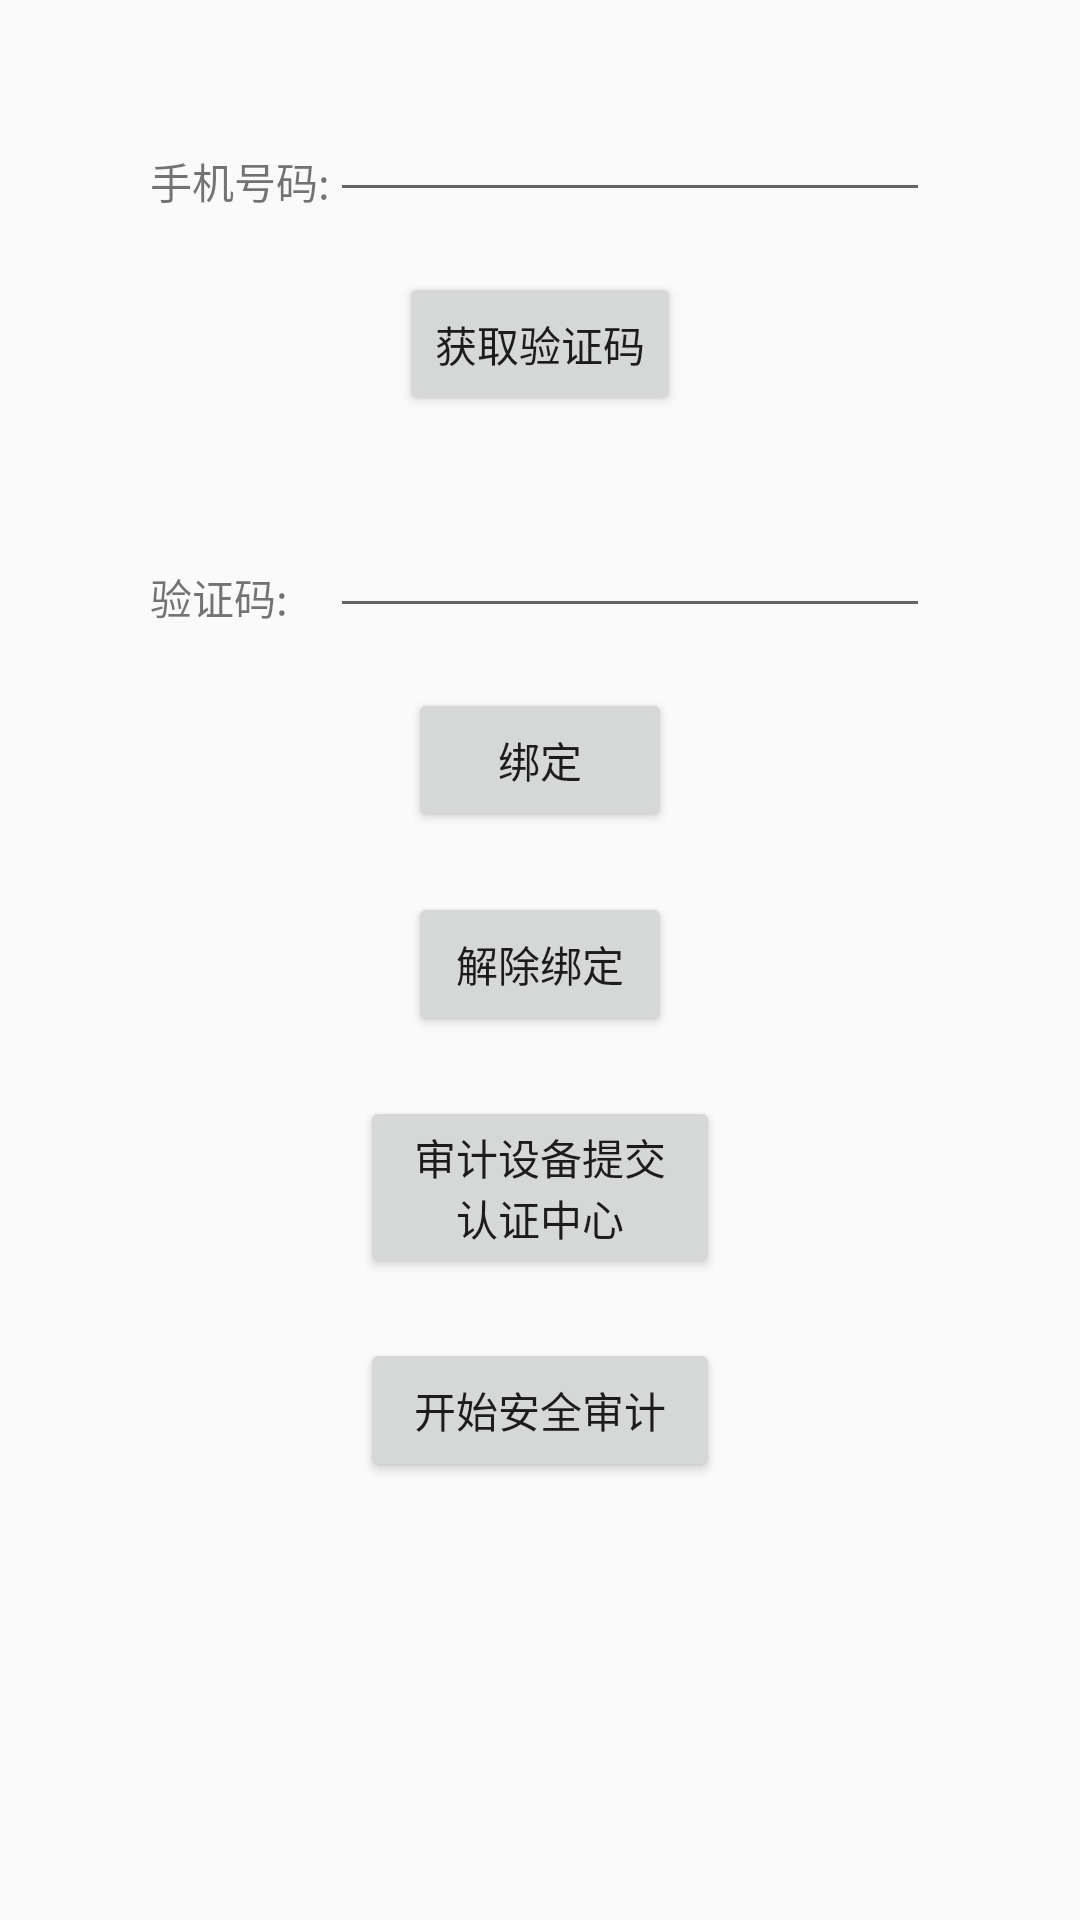

Layout XML and referenced resources for this Android screen:
<!-- AndroidManifest.xml: application theme AppTheme -->
<!-- res/layout/activity_main.xml -->
<RelativeLayout xmlns:android="http://schemas.android.com/apk/res/android"
                xmlns:tools="http://schemas.android.com/tools"
                android:layout_width="match_parent"
                android:layout_height="match_parent"
                android:orientation="vertical"
                tools:context=".MainActivity">

    <TextView
        android:id="@+id/tip_phone"
        android:layout_width="wrap_content"
        android:layout_height="wrap_content"
        android:layout_marginLeft="50dp"
        android:layout_marginTop="50dp"
        android:text="@string/tip_phone"/>

    <EditText
        android:id="@+id/phone"
        android:layout_width="wrap_content"
        android:layout_height="wrap_content"
        android:layout_alignBottom="@id/tip_phone"
        android:layout_alignParentRight="true"
        android:layout_marginRight="50dp"
        android:layout_toRightOf="@id/tip_phone"
        android:inputType="phone"
        android:maxLength="12"/>

    <Button
        android:id="@+id/get_authentication_code"
        android:layout_width="wrap_content"
        android:layout_height="wrap_content"
        android:layout_below="@+id/phone"
        android:layout_centerHorizontal="true"
        android:layout_marginTop="20dp"
        android:text="@string/get_authentication_code"/>

    <TextView
        android:id="@+id/tip_authentication_code"
        android:layout_width="wrap_content"
        android:layout_height="wrap_content"
        android:layout_below="@id/get_authentication_code"
        android:layout_marginLeft="50dp"
        android:layout_marginTop="50dp"
        android:text="@string/authentication"/>

    <EditText
        android:id="@+id/authentication_code"
        android:layout_width="wrap_content"
        android:layout_height="wrap_content"
        android:layout_alignBottom="@id/tip_authentication_code"
        android:layout_alignLeft="@id/phone"
        android:layout_alignParentRight="true"
        android:layout_marginRight="50dp"
        android:layout_toRightOf="@id/tip_authentication_code"
        android:inputType="phone"/>

    <Button
        android:id="@+id/bind"
        android:layout_width="wrap_content"
        android:layout_height="wrap_content"
        android:layout_below="@+id/tip_authentication_code"
        android:layout_centerHorizontal="true"
        android:layout_marginTop="20dp"
        android:text="@string/bind"/>

    <Button
        android:id="@+id/un_bind"
        android:layout_width="wrap_content"
        android:layout_height="wrap_content"
        android:layout_below="@+id/bind"
        android:layout_centerHorizontal="true"
        android:layout_marginTop="20dp"
        android:text="解除绑定"
        />

    <Button
        android:id="@+id/btn_login"
        android:layout_width="120dp"
        android:layout_height="wrap_content"
        android:layout_below="@+id/un_bind"
        android:layout_centerHorizontal="true"
        android:layout_marginTop="20dp"
        android:text="审计设备提交认证中心"
        />

    <Button
        android:id="@+id/btn_security_test"
        android:layout_width="120dp"
        android:layout_height="wrap_content"
        android:layout_below="@+id/btn_login"
        android:layout_centerHorizontal="true"
        android:layout_marginTop="20dp"
        android:text="开始安全审计"
        />

</RelativeLayout>
<!-- resources referenced by this layout -->
<resources>
  <string name="authentication">验证码:</string>
  <string name="bind">绑定</string>
  <string name="get_authentication_code">获取验证码</string>
  <string name="tip_phone">手机号码:</string>
  <style name="AppTheme" parent="Theme.AppCompat.Light.NoActionBar">
          
          <item name="colorPrimary">@color/main_bg</item>
          <item name="colorPrimaryDark">@color/main_bg</item>
      </style>
  <color name="main_bg">#66bb6a</color>
</resources>
